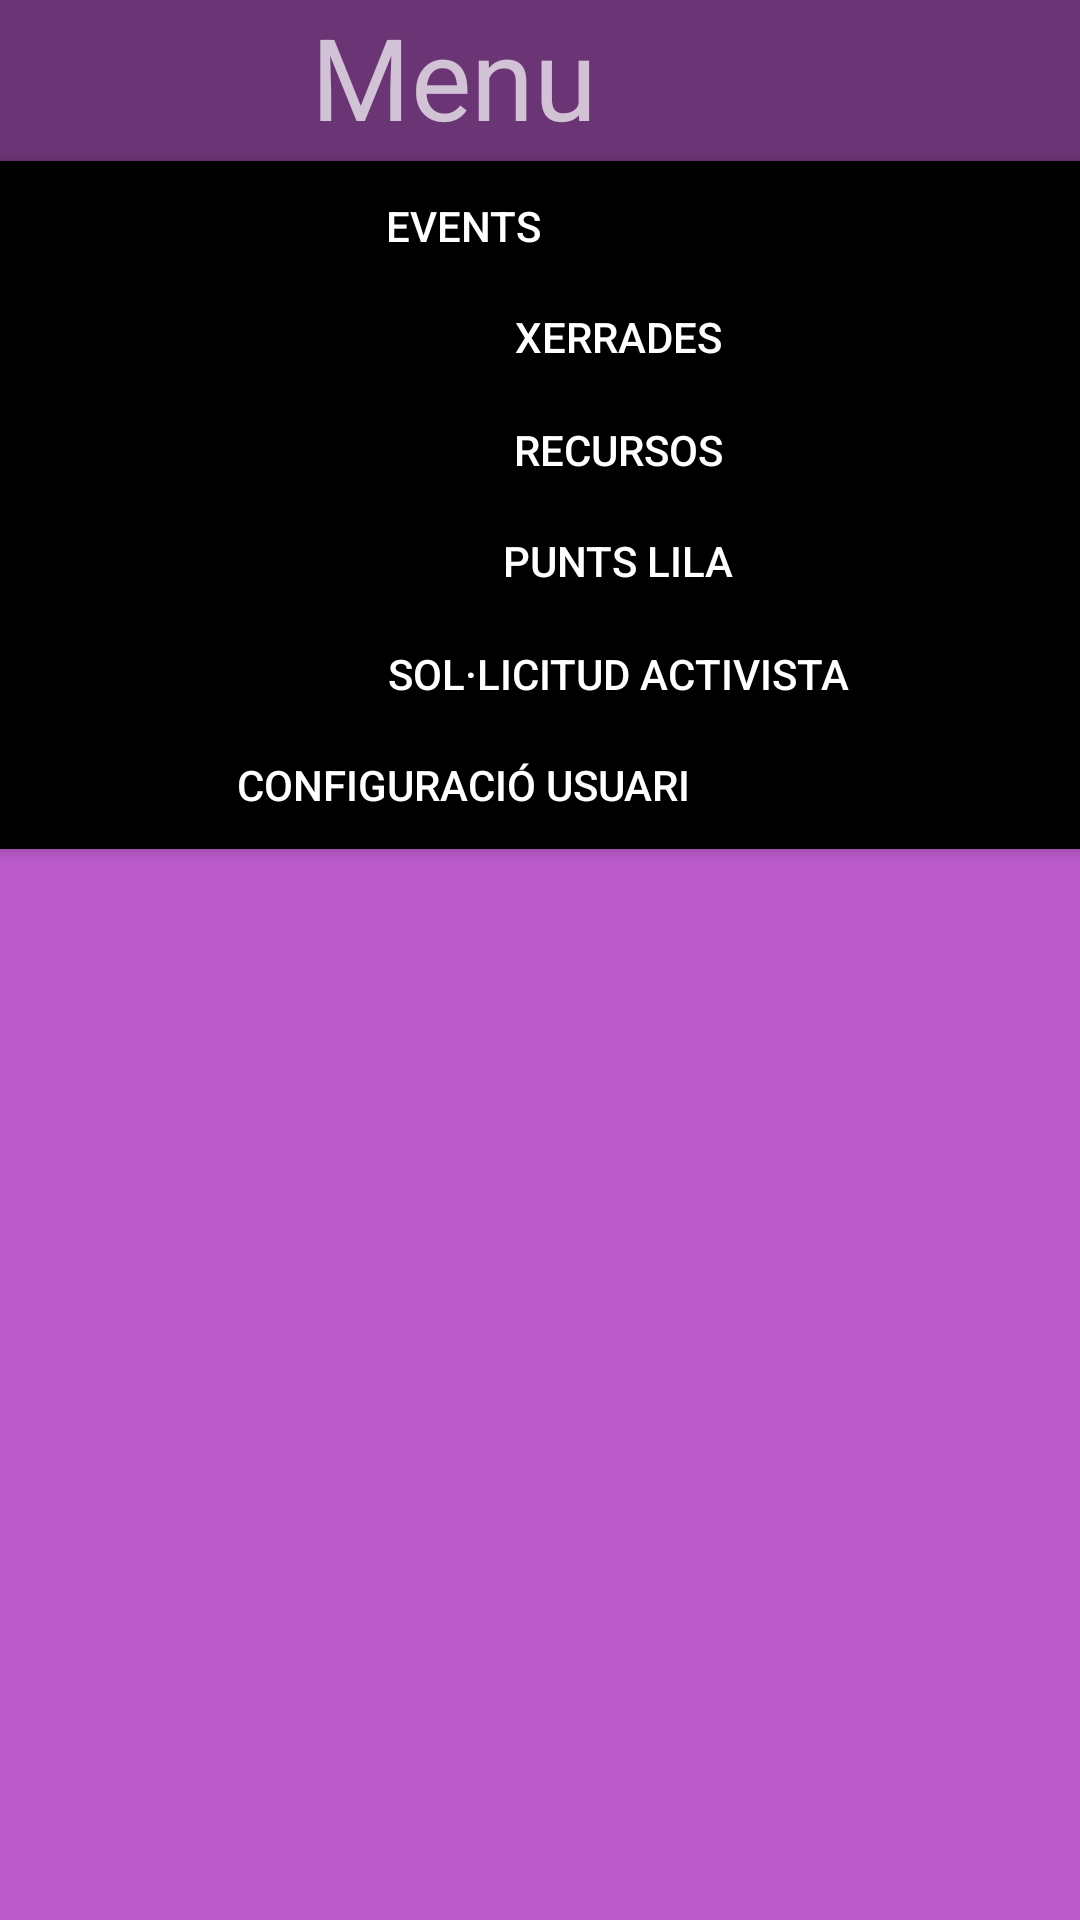

Here is an Android app screen rendered from its layout file. Give the layout XML and the strings, colors and styles it references.
<!-- AndroidManifest.xml: application theme Theme.AppCompat -->
<!-- res/layout/fragment_menu.xml -->
<?xml version="1.0" encoding="utf-8"?>
<FrameLayout xmlns:android="http://schemas.android.com/apk/res/android"
    xmlns:app="http://schemas.android.com/apk/res-auto"
    xmlns:tools="http://schemas.android.com/tools"
    android:layout_width="match_parent"
    android:layout_height="match_parent"
    tools:context=".Menu">

    <androidx.constraintlayout.widget.ConstraintLayout
        android:layout_width="match_parent"
        android:layout_height="match_parent"
        android:background="@color/Purpura">

        <androidx.recyclerview.widget.RecyclerView
            android:id="@+id/reciclerMenu"
            android:layout_width="match_parent"
            android:layout_height="wrap_content"
            tools:layout_editor_absoluteX="0dp"
            tools:layout_editor_absoluteY="0dp"/>

        <Button
            android:id="@+id/AjustesId"
            style="@style/buttonStyle"
            android:layout_width="412dp"
            android:layout_height="43dp"
            android:background="@color/black"
            android:text="@string/AjustesUsu"
            android:textColor="@color/white"
            app:cornerRadius="30dp"
            app:layout_constraintBottom_toBottomOf="parent"
            app:layout_constraintEnd_toEndOf="parent"
            app:layout_constraintHorizontal_bias="1.0"
            app:layout_constraintStart_toStartOf="parent"
            app:layout_constraintTop_toTopOf="parent"
            app:layout_constraintVertical_bias="0.402" />

        <Button
            android:id="@+id/SolActId"
            style="@style/buttonStyle"
            android:layout_width="412dp"
            android:layout_height="43dp"
            android:background="@color/black"
            android:text="@string/SolicitudActivista"
            android:textColor="@color/white"
            app:cornerRadius="30dp"
            app:layout_constraintBottom_toBottomOf="parent"
            app:layout_constraintEnd_toEndOf="parent"
            app:layout_constraintHorizontal_bias="0.0"
            app:layout_constraintStart_toStartOf="parent"
            app:layout_constraintTop_toTopOf="parent"
            app:layout_constraintVertical_bias="0.34" />

        <Button
            android:id="@+id/PuntLilaId"
            style="@style/buttonStyle"
            android:layout_width="412dp"
            android:layout_height="43dp"
            android:background="@color/black"
            android:text="@string/PuntosLila"
            android:textColor="@color/white"
            app:cornerRadius="30dp"
            app:layout_constraintBottom_toBottomOf="parent"
            app:layout_constraintEnd_toEndOf="parent"
            app:layout_constraintHorizontal_bias="0.0"
            app:layout_constraintStart_toStartOf="parent"
            app:layout_constraintTop_toTopOf="parent"
            app:layout_constraintVertical_bias="0.277" />

        <Button
            android:id="@+id/RecursosId"
            style="@style/buttonStyle"
            android:layout_width="412dp"
            android:layout_height="43dp"
            android:background="@color/black"
            android:text="@string/Recursos"
            android:textColor="@color/white"
            app:cornerRadius="30dp"
            app:layout_constraintBottom_toBottomOf="parent"
            app:layout_constraintEnd_toEndOf="parent"
            app:layout_constraintHorizontal_bias="0.0"
            app:layout_constraintStart_toStartOf="parent"
            app:layout_constraintTop_toTopOf="parent"
            app:layout_constraintVertical_bias="0.215" />

        <Button
            android:id="@+id/CharlaId"
            style="@style/buttonStyle"
            android:layout_width="412dp"
            android:layout_height="43dp"
            android:background="@color/black"
            android:text="@string/Charlas"
            android:textColor="@color/white"
            app:cornerRadius="30dp"
            app:layout_constraintBottom_toBottomOf="parent"
            app:layout_constraintEnd_toEndOf="parent"
            app:layout_constraintHorizontal_bias="0.0"
            app:layout_constraintStart_toStartOf="parent"
            app:layout_constraintTop_toTopOf="parent"
            app:layout_constraintVertical_bias="0.152" />

        <Button
            android:id="@+id/EventoId"
            style="@style/buttonStyle"
            android:layout_width="412dp"
            android:layout_height="43dp"
            android:background="@color/black"
            android:text="@string/Eventos"
            android:textColor="@color/white"
            app:cornerRadius="30dp"
            app:layout_constraintBottom_toBottomOf="parent"
            app:layout_constraintEnd_toEndOf="parent"
            app:layout_constraintHorizontal_bias="1.0"
            app:layout_constraintStart_toStartOf="parent"
            app:layout_constraintTop_toTopOf="parent"
            app:layout_constraintVertical_bias="0.09" />

        <TextView
            android:id="@+id/textMenu"
            android:layout_width="418dp"
            android:layout_height="62dp"
            android:background="@color/Morado"
            android:text="@string/textoMenu"
            android:textAlignment="center"
            android:textSize="38sp"
            app:layout_constraintBottom_toBottomOf="parent"
            app:layout_constraintEnd_toEndOf="parent"
            app:layout_constraintHorizontal_bias="1.0"
            app:layout_constraintStart_toStartOf="parent"
            app:layout_constraintTop_toTopOf="parent"
            app:layout_constraintVertical_bias="0.0" />



    </androidx.constraintlayout.widget.ConstraintLayout>

</FrameLayout>
<!-- resources referenced by this layout -->
<resources>
  <color name="Morado">#6A3475</color>
  <color name="Purpura">#BA59C9</color>
  <color name="black">#FF000000</color>
  <color name="white">#FFFFFFFF</color>
  <string name="AjustesUsu">Configuració Usuari</string>
  <string name="Charlas">Xerrades</string>
  <string name="Eventos">Events</string>
  <string name="PuntosLila">Punts Lila</string>
  <string name="Recursos">Recursos</string>
  <string name="SolicitudActivista">Sol·licitud Activista</string>
  <string name="textoMenu">Menu</string>
  <style name="buttonStyle" parent="Boton">
          <item name="android:layout_width">162dp</item>
          <item name="android:layout_height">66dp</item>
          <item name="android:textColor">@color/black</item>
      </style>
  <style name="Boton">
          <item name="android:layout_width">wrap_content</item>
          <item name="android:layout_height">wrap_content</item>
          <item name="colorPrimary">@color/black</item>
      </style>
</resources>
